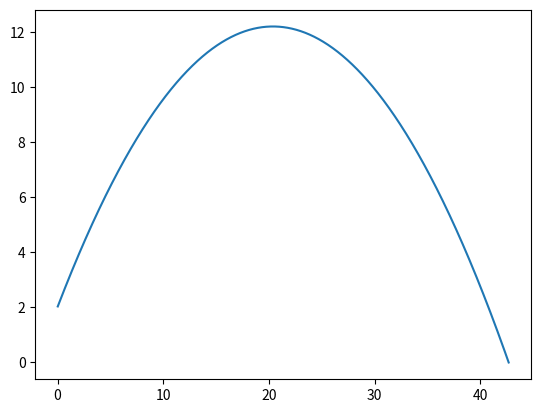

This figure's Python source:
import matplotlib.pyplot as plt
import math
theta = math.radians(45)
speed = 20
g = 9.81
height=2
step=0.02

data=[]
y=height
x=0
while y >= 0:
    x+=step
    y = round(x*math.tan(theta)-(g*x**2)/(2*speed**2*math.cos(theta)**2)+height,5)
    data.append((x,y))

outval={"Theta":theta,"VX":math.cos(theta)*speed,"VY":math.sin(theta)*speed}
[print(i,round(outval[i],3)) for i in outval]
plt.plot([i[0] for i in data],[i[1] for i in data])
plt.show()